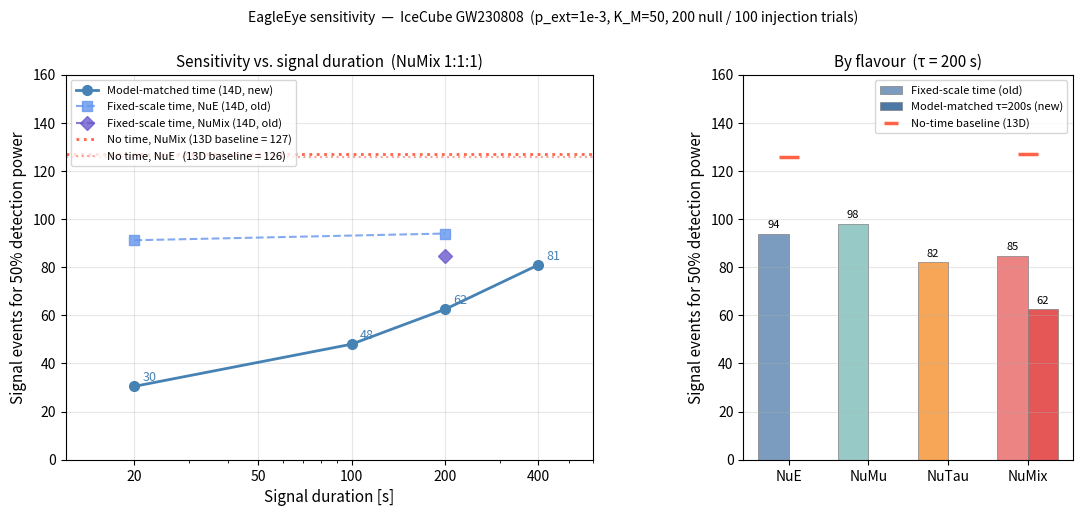

Write Python code to recreate this figure. (Note: this script raises an exception after producing the figure.)
#!/usr/bin/env python3
"""Summary plot of all EagleEye sensitivity results."""

import os
import numpy as np
import matplotlib
matplotlib.use('Agg')
import matplotlib.pyplot as plt
import matplotlib.gridspec as gridspec

# ── Results (hardcoded from completed runs) ───────────────────────────────────

# Model-matched time scaling (new), NuMix 1:1:1
tau_vals   = [20, 100, 200, 400]          # signal duration in seconds
sens_match = [30.5, 48.0, 62.5, 81.0]    # 50% power sensitivity

# Old approach (StandardScaler on all 14 features), random split
# τ here is the burst duration (2 × SIG_HALF_WIN)
sens_old_nue  = {'tau': [20, 200], 'sens': [91.2, 94.0]}
sens_old_mix  = {'tau': [200],     'sens': [84.8]}

# Features-only baseline (13D, no time), random split
sens_feat = {
    'NuE':   126.0,
    'NuMu':  None,    # not run standalone
    'NuTau': None,
    'NuMix': 126.9,
}

# Individual flavour results — old fixed-scale approach (τ=200s)
flavour_results_old = {
    'NuE':   94.0,
    'NuMu':  98.1,
    'NuTau': 82.1,
    'NuMix': 84.8,
}

# ── Plot ──────────────────────────────────────────────────────────────────────

fig = plt.figure(figsize=(13, 5))
gs  = gridspec.GridSpec(1, 2, width_ratios=[1.6, 1], wspace=0.35)

ax1 = fig.add_subplot(gs[0])
ax2 = fig.add_subplot(gs[1])

# ── Left: sensitivity vs signal duration ─────────────────────────────────────

# Model-matched (main result)
ax1.plot(tau_vals, sens_match, 'o-', color='steelblue', lw=2, ms=7,
         label='Model-matched time (14D, new)', zorder=3)

# Old fixed-scale approach for NuE
ax1.plot(sens_old_nue['tau'], sens_old_nue['sens'], 's--',
         color='cornflowerblue', lw=1.5, ms=7, alpha=0.8,
         label='Fixed-scale time, NuE (14D, old)')

# Old fixed-scale NuMix at τ=200s
ax1.plot(sens_old_mix['tau'], sens_old_mix['sens'], 'D--',
         color='slateblue', lw=1.5, ms=7, alpha=0.8,
         label='Fixed-scale time, NuMix (14D, old)')

# Features-only baseline
ax1.axhline(sens_feat['NuMix'], color='tomato', ls=':', lw=2,
            label=f'No time, NuMix (13D baseline = {sens_feat["NuMix"]:.0f})')
ax1.axhline(sens_feat['NuE'],   color='salmon',  ls=':', lw=1.5, alpha=0.7,
            label=f'No time, NuE   (13D baseline = {sens_feat["NuE"]:.0f})')

# Annotate model-matched points
for tau, s in zip(tau_vals, sens_match):
    ax1.annotate(f'{s:.0f}', xy=(tau, s), xytext=(6, 4),
                 textcoords='offset points', fontsize=9, color='steelblue')

ax1.set_xlabel('Signal duration [s]', fontsize=11)
ax1.set_ylabel('Signal events for 50% detection power', fontsize=11)
ax1.set_title('Sensitivity vs. signal duration  (NuMix 1:1:1)', fontsize=11)
ax1.set_xscale('log')
ax1.set_xlim(12, 600)
ax1.set_ylim(0, 160)
ax1.legend(fontsize=8, loc='upper left')
ax1.grid(True, alpha=0.3)
ax1.set_xticks([20, 50, 100, 200, 400])
ax1.get_xaxis().set_major_formatter(matplotlib.ticker.ScalarFormatter())

# ── Right: by-flavour comparison at τ=200s ────────────────────────────────────

flavours = ['NuE', 'NuMu', 'NuTau', 'NuMix']
colours  = ['#4c78a8', '#72b7b2', '#f58518', '#e45756']
x        = np.arange(len(flavours))
width    = 0.38

# Old fixed-scale (τ=200s)
bars_old = [flavour_results_old[fl] for fl in flavours]
# Model-matched at τ=200s: only NuMix available; show NaN for others
bars_new = [np.nan, np.nan, np.nan, 62.5]

b1 = ax2.bar(x - width/2, bars_old, width, label='Fixed-scale time (old)',
             color=[c + 'bb' for c in colours], edgecolor='grey', linewidth=0.5)
b2 = ax2.bar(x + width/2, bars_new, width, label='Model-matched τ=200s (new)',
             color=colours, edgecolor='grey', linewidth=0.5)

# Features-only baseline dots
feat_vals = [sens_feat['NuE'], None, None, sens_feat['NuMix']]
for xi, fv in zip(x, feat_vals):
    if fv is not None:
        ax2.plot(xi, fv, '_', color='tomato', ms=14, mew=2.5, zorder=5)

# Value labels
for bar in b1:
    h = bar.get_height()
    if not np.isnan(h):
        ax2.text(bar.get_x() + bar.get_width()/2, h + 1.5,
                 f'{h:.0f}', ha='center', va='bottom', fontsize=8)
for bar in b2:
    h = bar.get_height()
    if not np.isnan(h):
        ax2.text(bar.get_x() + bar.get_width()/2, h + 1.5,
                 f'{h:.0f}', ha='center', va='bottom', fontsize=8)

ax2.set_xticks(x)
ax2.set_xticklabels(flavours)
ax2.set_ylabel('Signal events for 50% detection power', fontsize=11)
ax2.set_title('By flavour  (τ = 200 s)', fontsize=11)
ax2.set_ylim(0, 160)
ax2.axhline(0, color='k', lw=0.5)
ax2.grid(True, axis='y', alpha=0.3)

# Legend: add marker for features-only baseline
from matplotlib.lines import Line2D
handles, labels = ax2.get_legend_handles_labels()
handles.append(Line2D([0], [0], marker='_', color='tomato',
                       markersize=10, markeredgewidth=2.5, linestyle='none'))
labels.append('No-time baseline (13D)')
ax2.legend(handles, labels, fontsize=8, loc='upper right')

fig.suptitle('EagleEye sensitivity  —  IceCube GW230808  '
             '(p_ext=1e-3, K_M=50, 200 null / 100 injection trials)',
             fontsize=10, y=1.01)

out = os.path.join(os.path.dirname(__file__), 'sensitivity_summary.pdf')
plt.savefig(out, bbox_inches='tight')
print(f"Saved to {out}")
